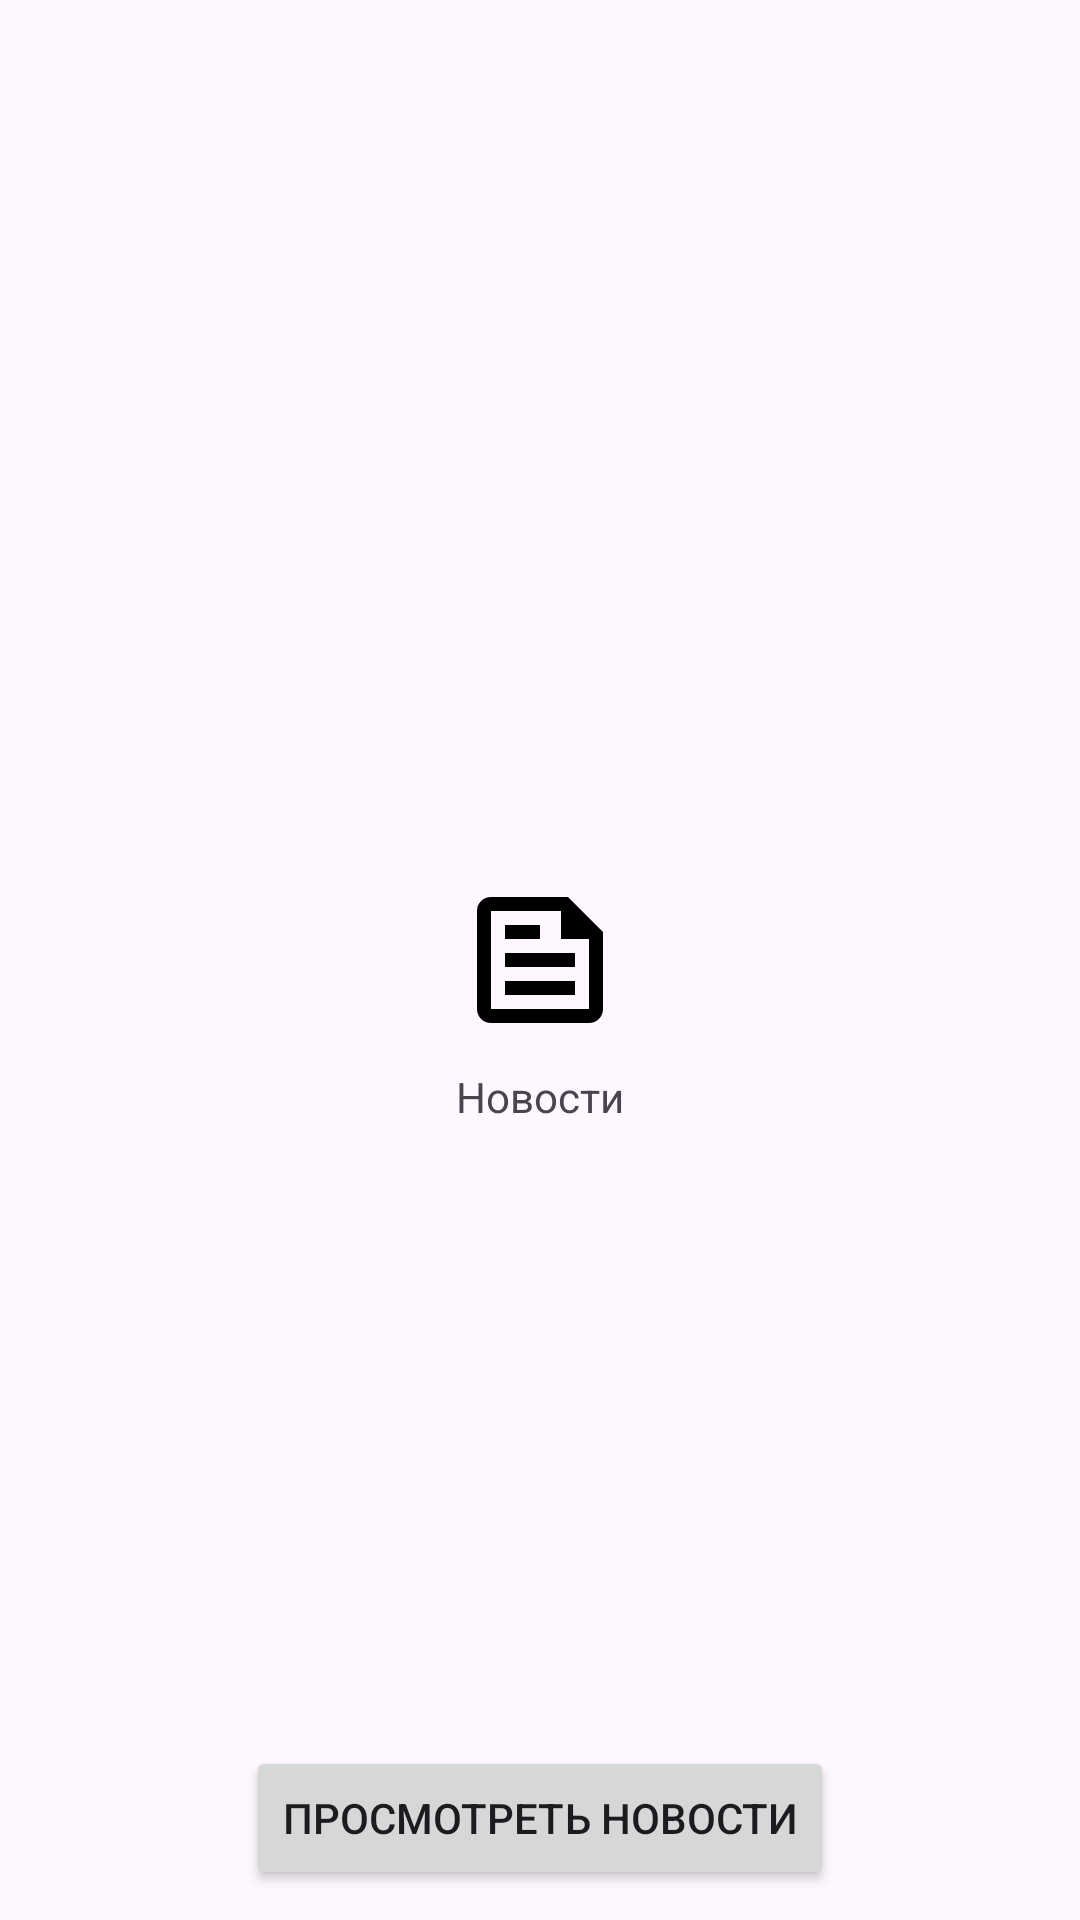

The Android layout XML behind this screen, and the referenced resources:
<!-- AndroidManifest.xml: application theme Theme.MusicTabs -->
<!-- res/layout/fragment_news.xml -->
<?xml version="1.0" encoding="utf-8"?>
<androidx.constraintlayout.widget.ConstraintLayout xmlns:android="http://schemas.android.com/apk/res/android"
    xmlns:app="http://schemas.android.com/apk/res-auto"
    xmlns:tools="http://schemas.android.com/tools"
    android:layout_width="match_parent"
    android:layout_height="match_parent"
    tools:context=".NewsFragment">

    <TextView
        android:text="@string/tv_news"
        android:layout_width="wrap_content"
        android:layout_height="wrap_content"
        android:layout_marginTop="8dp"
        app:layout_constraintEnd_toEndOf="parent"
        app:layout_constraintStart_toStartOf="parent"
        app:layout_constraintTop_toBottomOf="@+id/imageViewNews"
        tools:text="@string/hello_blank_fragment" />

    <ImageView
        android:id="@+id/imageViewNews"
        android:layout_width="56dp"
        android:layout_height="56dp"
        app:layout_constraintBottom_toBottomOf="parent"
        app:layout_constraintEnd_toEndOf="parent"
        app:layout_constraintStart_toStartOf="parent"
        app:layout_constraintTop_toTopOf="parent"
        app:srcCompat="@drawable/news" />

    <androidx.appcompat.widget.AppCompatButton
        android:id="@+id/but"
        android:layout_width="wrap_content"
        android:layout_height="wrap_content"
        android:layout_marginBottom="10dp"
        android:text="@string/btn_to_see_news"
        app:layout_constraintBottom_toBottomOf="parent"
        app:layout_constraintEnd_toEndOf="parent"
        app:layout_constraintHorizontal_bias="0.5"
        app:layout_constraintStart_toStartOf="parent" />

</androidx.constraintlayout.widget.ConstraintLayout>
<!-- resources referenced by this layout -->
<resources>
  <!-- drawable news (drawable) -->
  <vector xmlns:android="http://schemas.android.com/apk/res/android"
      android:width="24dp"
      android:height="24dp"
      android:viewportWidth="960"
      android:viewportHeight="960"
      android:tint="@color/black">
    <path
        android:pathData="M200,840q-33,0 -56.5,-23.5T120,760v-560q0,-33 23.5,-56.5T200,120h440l200,200v440q0,33 -23.5,56.5T760,840L200,840ZM200,760h560v-400L600,360v-160L200,200v560ZM280,680h400v-80L280,600v80ZM280,360h200v-80L280,280v80ZM280,520h400v-80L280,440v80ZM200,200v160,-160 560,-560Z"
        android:fillColor="@color/white"/>
  </vector>
  <string name="btn_to_see_news">Просмотреть новости</string>
  <string name="hello_blank_fragment">Hello blank fragment</string>
  <string name="tv_news">Новости</string>
  <style name="Theme.MusicTabs" parent="Base.Theme.MusicTabs" />
  <style name="Base.Theme.MusicTabs" parent="Theme.Material3.DayNight.NoActionBar">
          
          
      </style>
  <!-- not gathered from this repository: default colours our renderer supplied (Android Studio template values) -->
  <color name="black">#FF000000</color>
  <color name="white">#FFFFFFFF</color>
</resources>
